Photos from the image-classification dataset "testgit" in the GitHub repository vmohana/testgit. Its 6 classes are: centred, hexagonal, noise, oblique, rectangular, square.

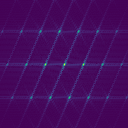
Label: oblique

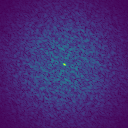
Label: noise

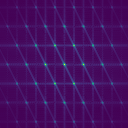
Label: hexagonal

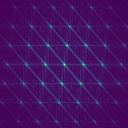
Label: centred

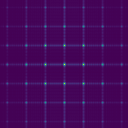
Label: square

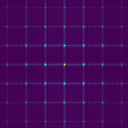
Label: rectangular
